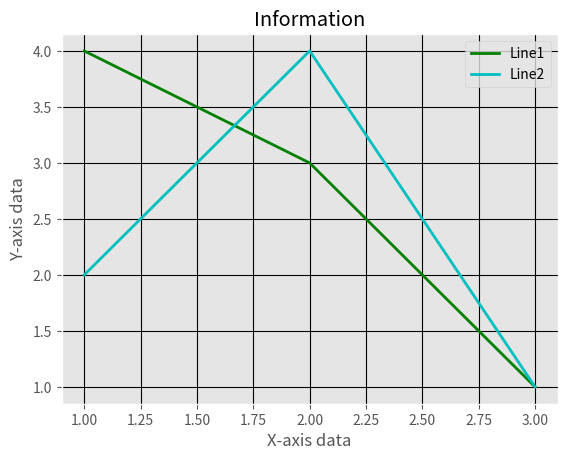

This figure's Python source:
import matplotlib.pyplot as plt
from matplotlib import style

style.use("ggplot")

x1 = [1, 2, 3]
y1 = [4, 3, 1]

x2 = [1, 2, 3]
y2 = [2, 4, 1]

plt.plot(x1, y1, "g", label="Line1", linewidth=2)
plt.plot(x2, y2, "c", label="Line2", linewidth=2)

plt.title("Information")
plt.xlabel("X-axis data")
plt.ylabel("Y-axis data")

plt.legend()
plt.grid(True, color="k")

plt.show()
